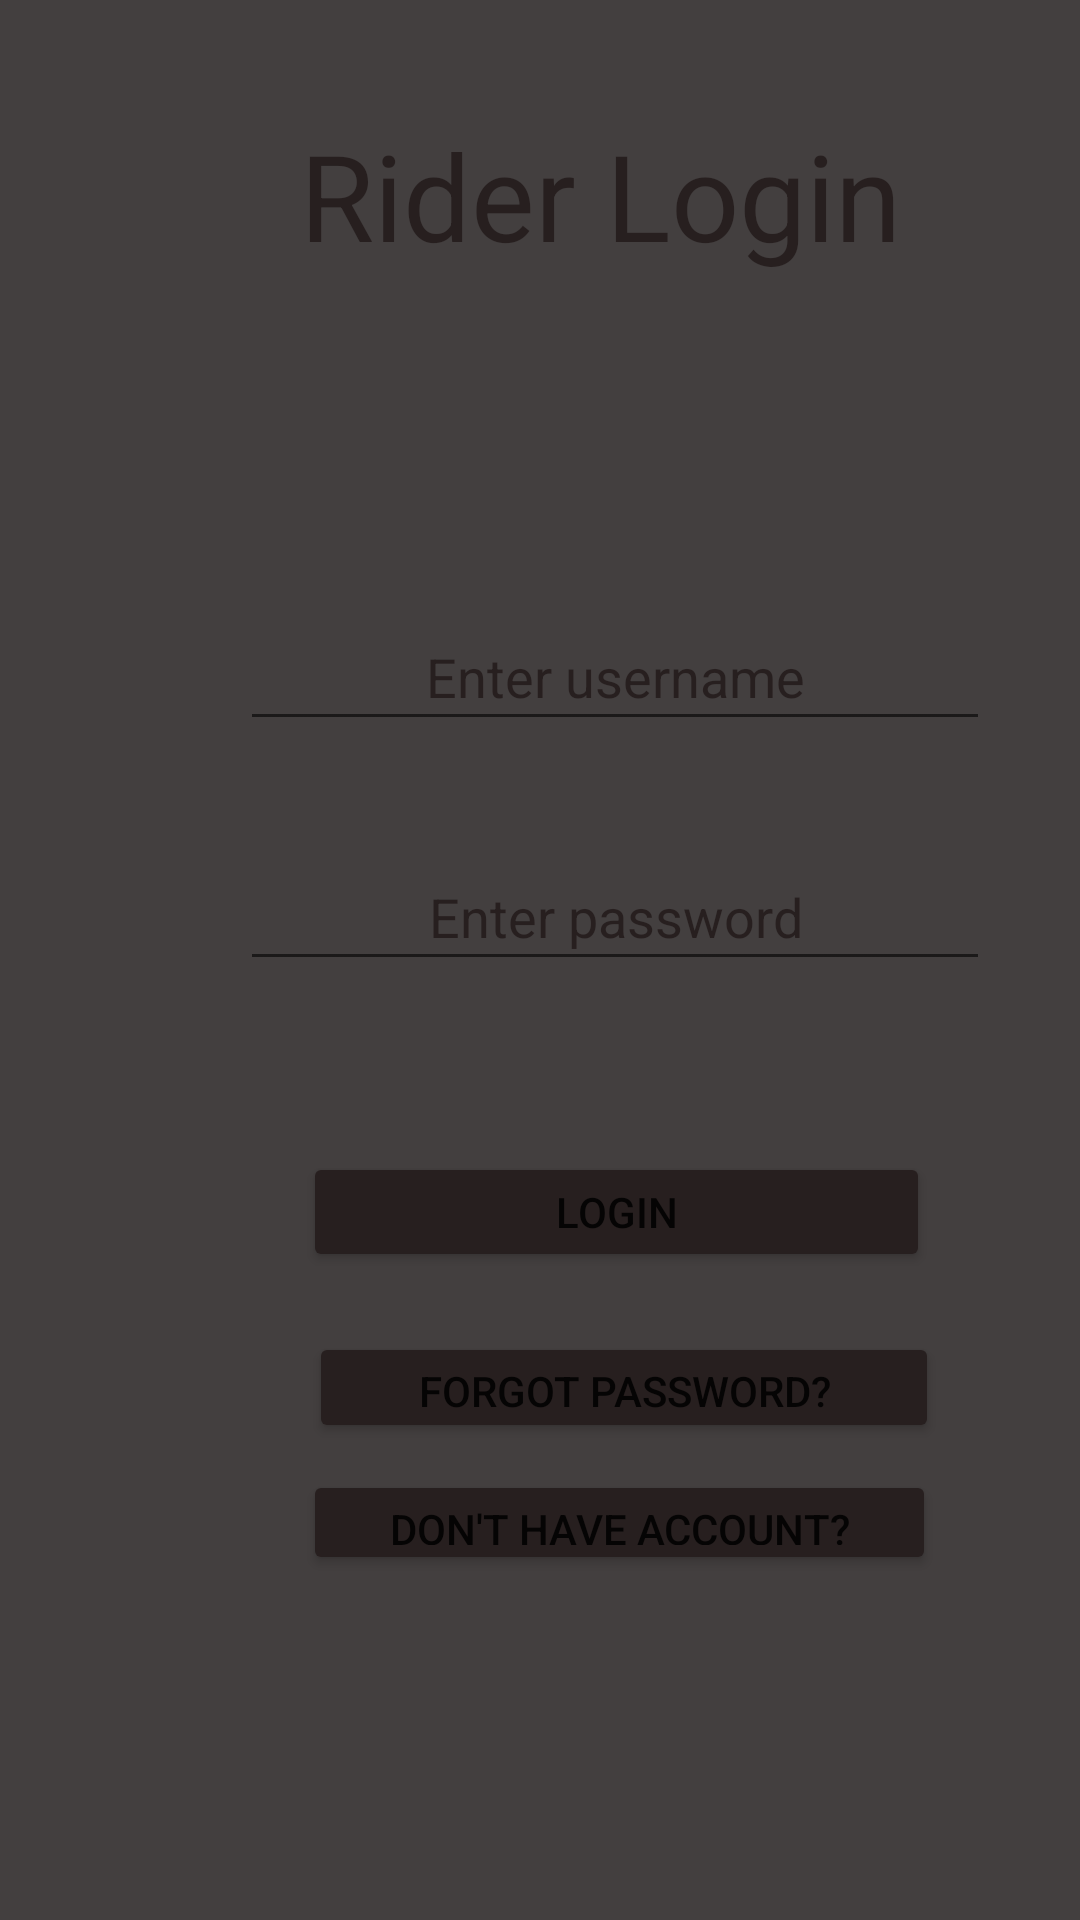

Android layout source for this screen:
<!-- AndroidManifest.xml: application theme Theme.UberClone -->
<!-- res/layout/activity_rider_login.xml -->
<?xml version="1.0" encoding="utf-8"?>
<androidx.constraintlayout.widget.ConstraintLayout xmlns:android="http://schemas.android.com/apk/res/android"
    xmlns:app="http://schemas.android.com/apk/res-auto"
    xmlns:tools="http://schemas.android.com/tools"
    android:layout_width="match_parent"
    android:layout_height="match_parent"
    android:background="#433F3F"

    tools:context=".Login.RiderLogin">


    <Button
        android:id="@+id/notAccountRider"
        android:layout_width="211dp"
        android:layout_height="35dp"
        android:layout_marginStart="101dp"
        android:layout_marginTop="9dp"
        android:backgroundTint="#271F1F"
        android:onClick="regiterNewUser"
        android:text="Don't have account?"
        app:layout_constraintStart_toStartOf="parent"
        app:layout_constraintTop_toBottomOf="@+id/forgotpassword"
        app:strokeColor="#2E2828" />

    <TextView
        android:id="@+id/textView3"
        android:layout_width="340dp"
        android:layout_height="76dp"
        android:layout_marginStart="35dp"
        android:layout_marginTop="27dp"
        android:gravity="center"
        android:text="Rider Login
"
        android:textColor="#271F1F"
        android:textSize="40dp"
        app:layout_constraintStart_toStartOf="parent"
        app:layout_constraintTop_toTopOf="parent" />

    <EditText
        android:id="@+id/ridernameforregistration"
        android:layout_width="250dp"
        android:layout_height="46dp"
        android:layout_marginStart="80dp"
        android:layout_marginTop="44dp"
        android:ems="10"
        android:gravity="center"
        android:hint="Enter username"
        android:inputType="textPersonName"
        android:textColorHint="#271F1F"
        app:layout_constraintStart_toStartOf="parent"
        app:layout_constraintTop_toBottomOf="@+id/registrationwarning" />

    <EditText
        android:id="@+id/riderpasswordforregisttration"
        android:layout_width="250dp"
        android:layout_height="46dp"
        android:layout_marginStart="80dp"
        android:layout_marginTop="34dp"
        android:ems="10"
        android:gravity="center"
        android:hint="Enter password"
        android:inputType="textPassword"
        android:textColorHint="#271F1F"
        app:layout_constraintStart_toStartOf="parent"
        app:layout_constraintTop_toBottomOf="@+id/ridernameforregistration" />

    <Button
        android:id="@+id/registration"
        android:layout_width="209dp"
        android:layout_height="40dp"
        android:layout_marginStart="101dp"
        android:layout_marginTop="57dp"
        android:backgroundTint="#271F1F"
        android:onClick="loginrider"
        android:text="Login"
        app:layout_constraintStart_toStartOf="parent"
        app:layout_constraintTop_toBottomOf="@+id/riderpasswordforregisttration"
        app:strokeColor="#2E2828" />

    <Button
        android:id="@+id/forgotpassword"
        android:layout_width="210dp"
        android:layout_height="37dp"
        android:layout_marginStart="103dp"
        android:layout_marginTop="20dp"
        android:backgroundTint="#271F1F"
        android:onClick="forgottenPasswordProcess"
        android:text="Forgot password?"
        app:layout_constraintStart_toStartOf="parent"
        app:layout_constraintTop_toBottomOf="@+id/registration"
        app:strokeColor="#2E2828" />

    <TextView
        android:id="@+id/registrationwarning"
        android:layout_width="331dp"
        android:layout_height="31dp"
        android:layout_marginStart="44dp"
        android:layout_marginTop="23dp"
        android:gravity="center"
        android:textColor="#FBFBFB"
        android:textSize="13dp"
        app:layout_constraintStart_toStartOf="parent"
        app:layout_constraintTop_toBottomOf="@+id/textView3" />

</androidx.constraintlayout.widget.ConstraintLayout>
<!-- resources referenced by this layout -->
<resources>
  <style name="Theme.UberClone" parent="Theme.MaterialComponents.DayNight.DarkActionBar">
          
          <item name="colorPrimary">@color/purple_500</item>
          <item name="colorPrimaryVariant">@color/purple_700</item>
          <item name="colorOnPrimary">@color/white</item>
          
          <item name="colorSecondary">@color/teal_200</item>
          <item name="colorSecondaryVariant">@color/teal_700</item>
          <item name="colorOnSecondary">@color/black</item>
          
          <item name="android:statusBarColor" tools:targetApi="l">?attr/colorPrimaryVariant</item>
          
      </style>
  <color name="purple_500">#FF6200EE</color>
  <color name="purple_700">#FF3700B3</color>
  <color name="white">#FFFFFFFF</color>
  <color name="teal_200">#FF03DAC5</color>
  <color name="teal_700">#FF018786</color>
  <color name="black">#FF000000</color>
</resources>
